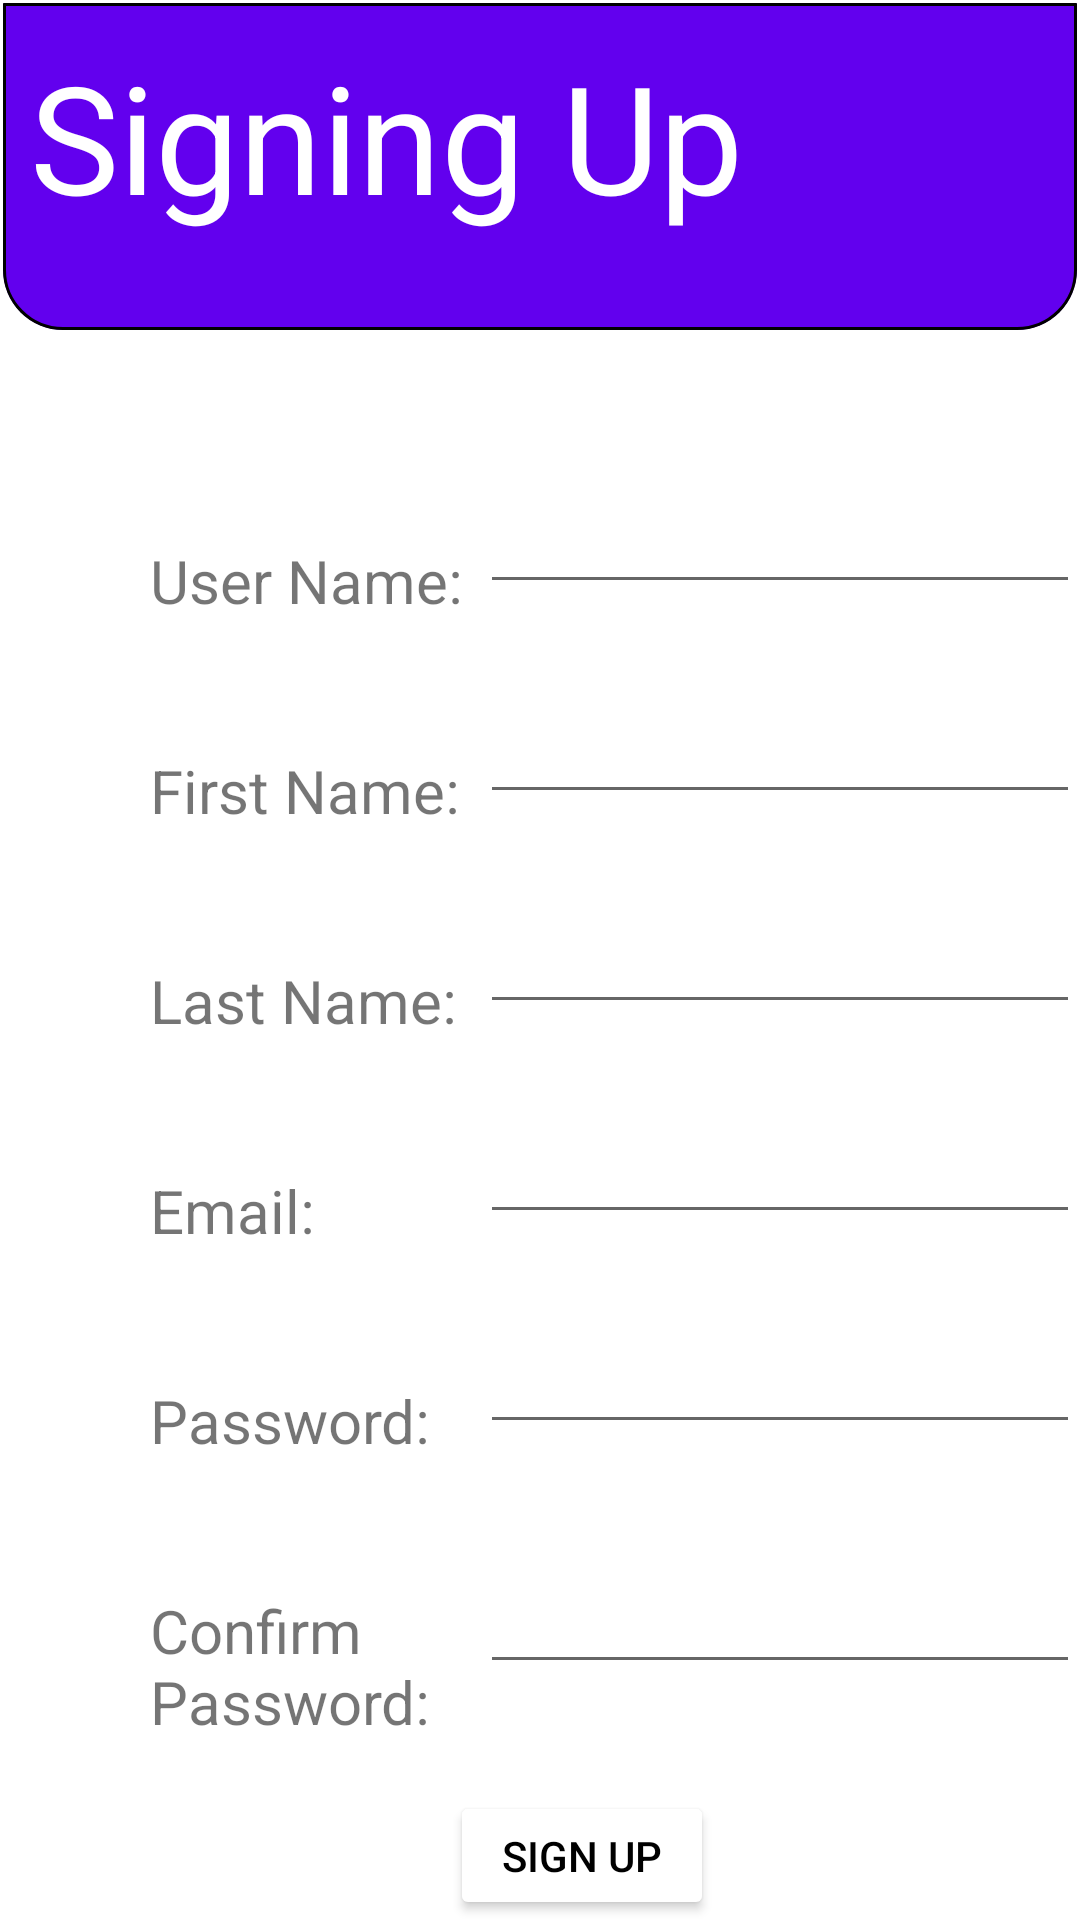

Here is an Android app screen rendered from its layout file. Give the layout XML and the strings, colors and styles it references.
<!-- AndroidManifest.xml: application theme Theme.Project_LayanAlharbi -->
<!-- res/layout/activity_sign_up_btn.xml -->
<?xml version="1.0" encoding="utf-8"?>
<RelativeLayout
    xmlns:android="http://schemas.android.com/apk/res/android"
    xmlns:app="http://schemas.android.com/apk/res-auto"
    xmlns:tools="http://schemas.android.com/tools"
    android:layout_width="match_parent"
    android:layout_height="match_parent"
    tools:context=".SignUpBtn">

    <TextView
        android:id="@+id/textView6"
        android:layout_width="match_parent"
        android:layout_height="111dp"
        android:background="@drawable/rounded_corner"
        android:clipToOutline="true"
        android:text="Signing Up"
        android:textColor="@color/white"
        android:textSize="50dp"
        android:paddingLeft="10dp"
        android:paddingTop="12dp"/>

    <TextView
        android:id="@+id/textView"
        android:layout_width="wrap_content"
        android:layout_height="wrap_content"
        android:text="@string/user_name"
        android:textSize="20dp"
        tools:layout_editor_absoluteX="61dp"
        tools:layout_editor_absoluteY="227dp"
        android:layout_marginTop="180dp"
        android:layout_marginLeft="50dp"/>

    <EditText
        android:id="@+id/editTextUserName"
        android:layout_width="wrap_content"
        android:layout_height="wrap_content"
        android:ems="10"
        android:inputType="textPersonName"
        tools:layout_editor_absoluteX="169dp"
        tools:layout_editor_absoluteY="218dp"
        android:layout_marginTop="160dp"
        android:layout_marginLeft="160dp"/>

    <TextView
        android:id="@+id/textView1"
        android:layout_width="wrap_content"
        android:layout_height="wrap_content"
        android:text="@string/first_name"
        android:textSize="20dp"
        tools:layout_editor_absoluteX="61dp"
        tools:layout_editor_absoluteY="227dp"
        android:layout_marginTop="250dp"
        android:layout_marginLeft="50dp"/>

    <EditText
        android:id="@+id/editTextFirstName"
        android:layout_width="wrap_content"
        android:layout_height="wrap_content"
        android:ems="10"
        android:inputType="textPersonName"
        tools:layout_editor_absoluteX="169dp"
        tools:layout_editor_absoluteY="218dp"
        android:layout_marginTop="230dp"
        android:layout_marginLeft="160dp"/>

    <TextView
        android:id="@+id/textView2"
        android:layout_width="wrap_content"
        android:layout_height="wrap_content"
        android:text="@string/last_name"
        android:textSize="20dp"
        tools:layout_editor_absoluteX="61dp"
        tools:layout_editor_absoluteY="227dp"
        android:layout_marginTop="320dp"
        android:layout_marginLeft="50dp"/>

    <EditText
        android:id="@+id/editTextLastName"
        android:layout_width="wrap_content"
        android:layout_height="wrap_content"
        android:ems="10"
        android:inputType="textPersonName"
        tools:layout_editor_absoluteX="169dp"
        tools:layout_editor_absoluteY="218dp"
        android:layout_marginTop="300dp"
        android:layout_marginLeft="160dp"/>

    <TextView
        android:id="@+id/textView3"
        android:layout_width="wrap_content"
        android:layout_height="wrap_content"
        android:text="@string/email"
        android:textSize="20dp"
        tools:layout_editor_absoluteX="61dp"
        tools:layout_editor_absoluteY="227dp"
        android:layout_marginTop="390dp"
        android:layout_marginLeft="50dp"/>

    <EditText
        android:id="@+id/editTextEmail"
        android:layout_width="wrap_content"
        android:layout_height="wrap_content"
        android:ems="10"
        android:inputType="textEmailAddress"
        tools:layout_editor_absoluteX="169dp"
        tools:layout_editor_absoluteY="218dp"
        android:layout_marginTop="370dp"
        android:layout_marginLeft="160dp"/>

    <TextView
        android:id="@+id/textView4"
        android:layout_width="wrap_content"
        android:layout_height="wrap_content"
        android:text="@string/password"
        android:textSize="20dp"
        tools:layout_editor_absoluteX="61dp"
        tools:layout_editor_absoluteY="227dp"
        android:layout_marginTop="460dp"
        android:layout_marginLeft="50dp"/>

    <EditText
        android:id="@+id/editTextPassword"
        android:layout_width="wrap_content"
        android:layout_height="wrap_content"
        android:ems="10"
        android:inputType="textPassword"
        tools:layout_editor_absoluteX="169dp"
        tools:layout_editor_absoluteY="218dp"
        android:layout_marginTop="440dp"
        android:layout_marginLeft="160dp"/>

    <TextView
        android:id="@+id/textView5"
        android:layout_width="94dp"
        android:layout_height="wrap_content"
        android:text="@string/confirm_password"
        android:textSize="20dp"
        tools:layout_editor_absoluteX="61dp"
        tools:layout_editor_absoluteY="227dp"
        android:layout_marginTop="530dp"
        android:layout_marginLeft="50dp"/>

    <EditText
        android:id="@+id/editTextConPassword"
        android:layout_width="wrap_content"
        android:layout_height="wrap_content"
        android:ems="10"
        android:inputType="textPassword"
        tools:layout_editor_absoluteX="169dp"
        tools:layout_editor_absoluteY="218dp"
        android:layout_marginTop="520dp"
        android:layout_marginLeft="160dp"/>

    <Button
        android:id="@+id/SignUpBtn"
        android:layout_width="wrap_content"
        android:layout_height="wrap_content"
        android:layout_below="@id/textView3"
        android:layout_marginLeft="150dp"
        android:layout_marginTop="180dp"
        android:backgroundTint="@color/grey"
        android:onClick="SendDataBtn"
        android:text="@string/sign_up"
        android:textColor="@color/black"
        app:cornerRadius="20dp" />
</RelativeLayout>
<!-- resources referenced by this layout -->
<resources>
  <!-- drawable rounded_corner (drawable) -->
  <?xml version="1.0" encoding="utf-8"?>
  <shape
      xmlns:android="http://schemas.android.com/apk/res/android"
      android:shape="rectangle">
  
      <corners android:topLeftRadius="0.1dp" android:topRightRadius="0.1dp"
          android:bottomLeftRadius="20dp" android:bottomRightRadius="20dp"/>
  
      
      <stroke android:width="2dp"/>
  
      
      <solid android:color="@color/purple_500" />
  
  </shape>
  <string name="confirm_password">Confirm Password:</string>
  <string name="email">Email:</string>
  <string name="first_name">First Name:</string>
  <string name="last_name">Last Name:</string>
  <string name="password">Password:</string>
  <string name="sign_up">Sign Up</string>
  <string name="user_name">User Name:</string>
  <style name="Theme.Project_LayanAlharbi" parent="Theme.MaterialComponents.DayNight.NoActionBar">
          
          <item name="colorPrimary">@color/purple_500</item>
          <item name="colorPrimaryVariant">@color/purple_700</item>
          <item name="colorOnPrimary">@color/white</item>
          
          <item name="colorSecondary">@color/teal_200</item>
          <item name="colorSecondaryVariant">@color/teal_700</item>
          <item name="colorOnSecondary">@color/black</item>
          
          <item name="android:statusBarColor" tools:targetApi="l">?attr/colorPrimaryVariant</item>
          
      </style>
  <!-- not gathered from this repository: default colours our renderer supplied (Android Studio template values) -->
  <color name="purple_500">#FF6200EE</color>
  <color name="purple_700">#FF3700B3</color>
  <color name="teal_200">#FF03DAC5</color>
  <color name="teal_700">#FF018786</color>
  <color name="black">#FF000000</color>
  <color name="white">#FFFFFFFF</color>
</resources>
